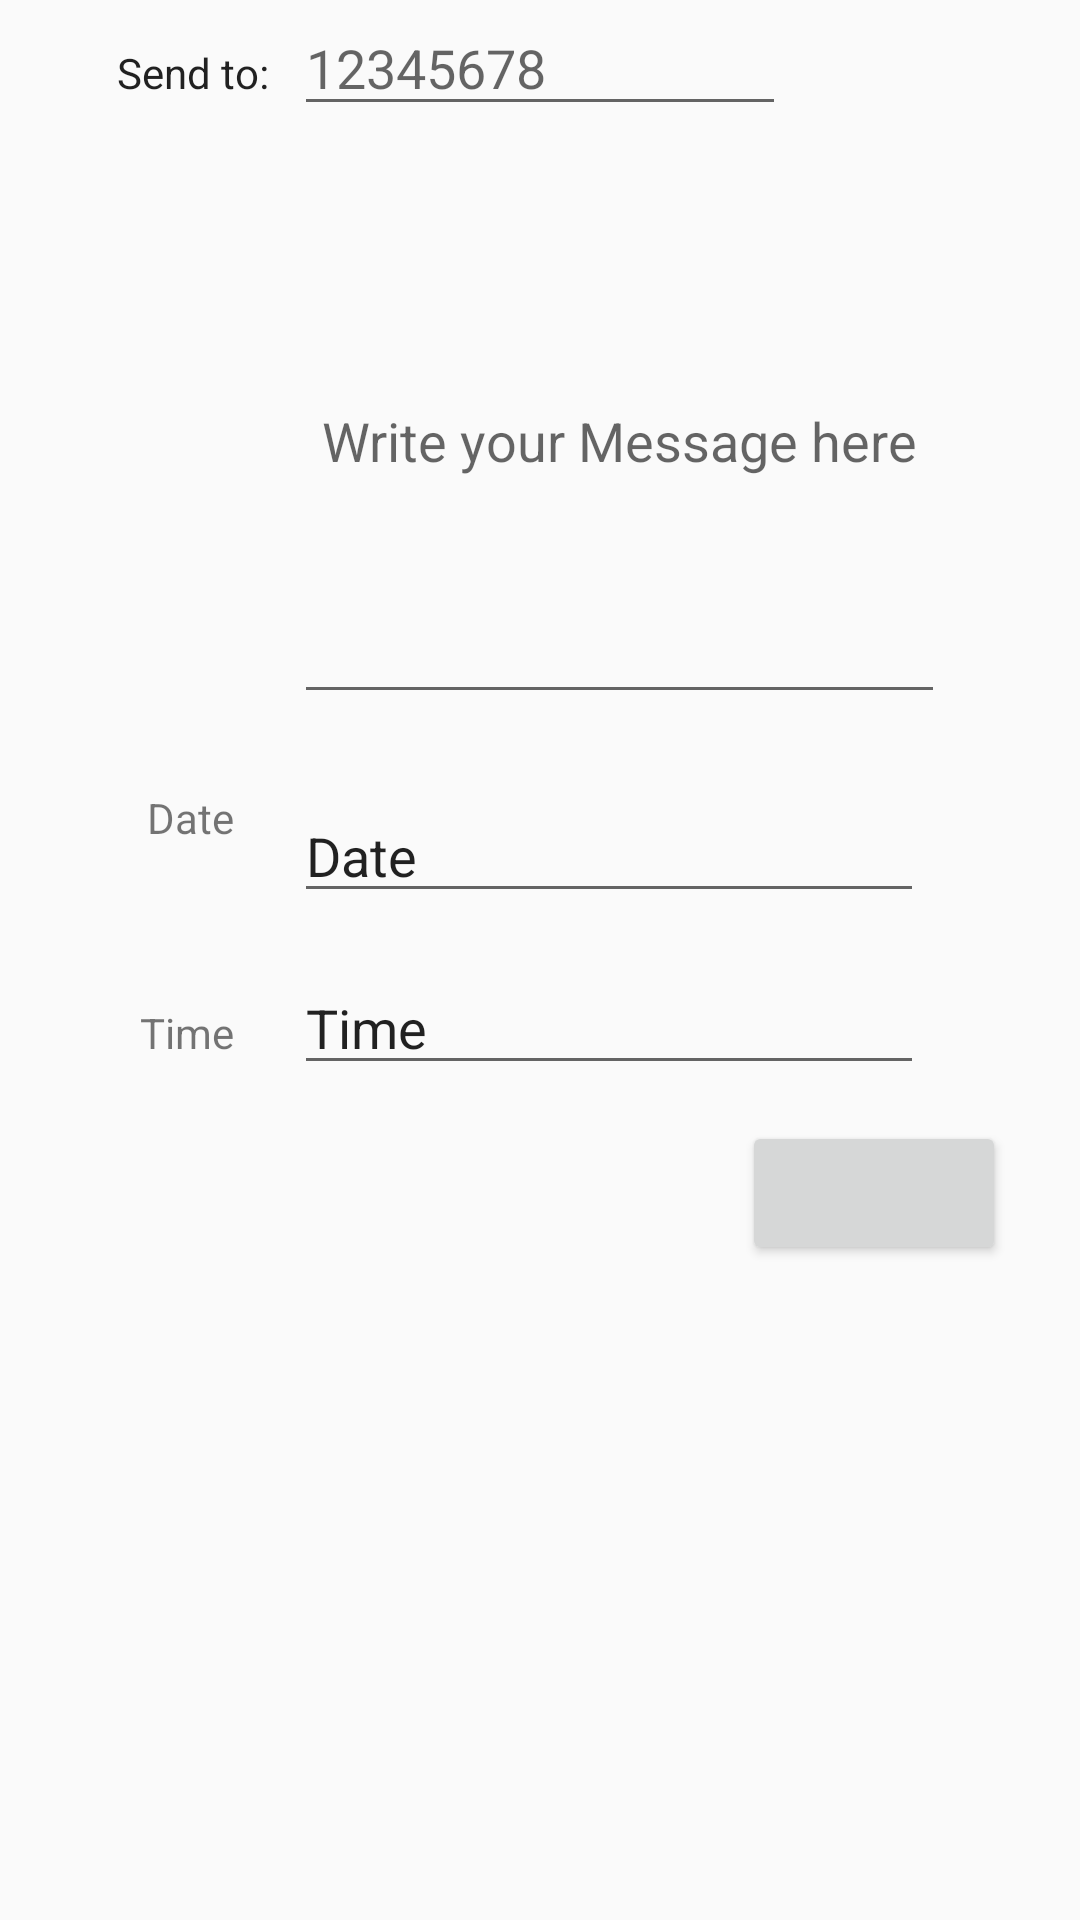

Here is an Android app screen rendered from its layout file. Give the layout XML and the strings, colors and styles it references.
<!-- AndroidManifest.xml: application theme AppTheme -->
<!-- res/layout/activity_table_manipulation.xml -->
<?xml version="1.0" encoding="utf-8"?>
<RelativeLayout
    xmlns:android="http://schemas.android.com/apk/res/android"
    xmlns:app="http://schemas.android.com/apk/res-auto"
    xmlns:tools="http://schemas.android.com/tools"
    android:layout_width="match_parent"
    android:layout_height="match_parent"
    android:orientation="vertical"
    android:paddingBottom="@dimen/activity_vertical_margin"
    android:paddingLeft="@dimen/activity_horizontal_margin"
    android:paddingRight="@dimen/activity_horizontal_margin"
    android:paddingTop="@dimen/activity_vertical_margin"
    tools:context=".TableActivity">

        
        <TextView
            android:id="@+id/datelabel"
            android:text="@string/date"
            android:layout_width="wrap_content"
            android:layout_height="wrap_content"
            app:layout_constraintBottom_toBottomOf="parent"
            app:layout_constraintHorizontal_bias="0.067"
            app:layout_constraintLeft_toLeftOf="parent"
            app:layout_constraintRight_toRightOf="parent"
            app:layout_constraintTop_toTopOf="parent"
            app:layout_constraintVertical_bias="0.535"
            android:layout_marginRight="20dp"
            android:layout_marginEnd="20dp"
            android:layout_below="@+id/messageEditText"
            android:layout_toLeftOf="@+id/phoneEditText"
            android:layout_toStartOf="@+id/phoneEditText"
            android:layout_marginTop="25dp"/>

        
        <TextView
            android:text="@string/phone"
            android:layout_width="59dp"
            android:layout_height="22dp"
            android:layout_alignBaseline="@+id/phoneEditText"
            android:layout_alignBottom="@+id/phoneEditText"
            android:layout_toLeftOf="@+id/phoneEditText"
            android:layout_toStartOf="@+id/phoneEditText"
            android:textAppearance="@style/TextAppearance.AppCompat"
            app:layout_constraintBottom_toBottomOf="parent"
            app:layout_constraintHorizontal_bias="0.023"
            app:layout_constraintLeft_toLeftOf="parent"
            app:layout_constraintRight_toRightOf="parent"
            app:layout_constraintTop_toTopOf="parent"
            app:layout_constraintVertical_bias="0.014"/>

        <TextView
            android:id="@+id/timelabel"
            android:text="@string/time"
            android:layout_width="wrap_content"
            android:layout_height="wrap_content"
            android:layout_alignBaseline="@+id/timeText"
            android:layout_alignBottom="@+id/timeText"
            android:layout_alignEnd="@+id/datelabel"
            android:layout_alignRight="@+id/datelabel"
            app:layout_constraintBottom_toBottomOf="parent"
            app:layout_constraintHorizontal_bias="0.068"
            app:layout_constraintLeft_toLeftOf="parent"
            app:layout_constraintRight_toRightOf="parent"
            app:layout_constraintTop_toTopOf="parent"
            app:layout_constraintVertical_bias="0.675"/>

        
        <Button
            android:id="@+id/buttonSave"
            android:layout_width="wrap_content"
            android:layout_height="wrap_content"
            android:layout_alignParentEnd="true"
            android:layout_alignParentRight="true"
            android:layout_below="@+id/timeText"
            android:layout_marginEnd="25dp"
            android:layout_marginRight="25dp"
            android:layout_marginTop="12dp"
            android:elevation="0dp"
            app:layout_constraintBottom_toBottomOf="parent"
            app:layout_constraintHorizontal_bias="0.971"
            app:layout_constraintLeft_toLeftOf="parent"
            app:layout_constraintRight_toRightOf="parent"
            app:layout_constraintTop_toTopOf="parent"
            app:layout_constraintVertical_bias="0.838"/>

        
        <EditText
            android:id="@+id/phoneEditText"
            android:hint="12345678"
            android:layout_width="164dp"
            android:layout_height="42dp"
            android:ems="10"
            android:inputType="phone"
            app:layout_constraintRight_toRightOf="parent"
            app:layout_constraintTop_toTopOf="parent"
            app:layout_constraintLeft_toLeftOf="parent"
            app:layout_constraintHorizontal_bias="0.346"
            app:layout_constraintVertical_bias="0.014"
            app:layout_constraintBottom_toBottomOf="parent"
            android:layout_centerHorizontal="true"/>
        

        
        <EditText
            android:id="@+id/messageEditText"
            android:layout_width="217dp"
            android:layout_height="185dp"
            android:layout_alignLeft="@+id/phoneEditText"
            android:layout_alignStart="@+id/phoneEditText"
            android:layout_below="@+id/phoneEditText"
            android:layout_marginTop="11dp"
            android:ems="10"
            android:hint="Write your Message here"
            android:gravity="center"
            android:inputType="textMultiLine"
            app:layout_constraintBottom_toBottomOf="parent"
            app:layout_constraintHorizontal_bias="0.49"
            app:layout_constraintLeft_toLeftOf="parent"
            app:layout_constraintRight_toRightOf="parent"
            app:layout_constraintTop_toTopOf="parent"
            app:layout_constraintVertical_bias="0.147"/>


        
        <EditText
            android:id="@+id/dateText"
            android:text="@string/date"
            android:layout_width="wrap_content"
            android:layout_height="wrap_content"
            android:focusableInTouchMode="false"
            android:ems="10"
            android:inputType="date"
            app:layout_constraintLeft_toLeftOf="parent"
            app:layout_constraintRight_toRightOf="parent"
            app:layout_constraintBottom_toBottomOf="parent"
            app:layout_constraintHorizontal_bias="0.49"
            app:layout_constraintTop_toTopOf="parent"
            app:layout_constraintVertical_bias="0.55"
            android:layout_alignTop="@+id/datelabel"
            android:layout_alignLeft="@+id/messageEditText"
            android:layout_alignStart="@+id/messageEditText"/>

        
        <EditText
            android:id="@+id/timeText"
            android:text="@string/time"
            android:layout_width="wrap_content"
            android:layout_height="wrap_content"
            android:focusableInTouchMode="false"
            android:ems="10"
            android:inputType="time"
            app:layout_constraintLeft_toLeftOf="parent"
            app:layout_constraintRight_toRightOf="parent"
            app:layout_constraintHorizontal_bias="0.49"
            app:layout_constraintBottom_toBottomOf="parent"
            app:layout_constraintTop_toTopOf="parent"
            app:layout_constraintVertical_bias="0.68"
            android:layout_below="@+id/dateText"
            android:layout_alignLeft="@+id/dateText"
            android:layout_alignStart="@+id/dateText"
            android:layout_marginTop="16dp"/>


</RelativeLayout>
<!-- resources referenced by this layout -->
<resources>
  <string name="date">Date</string>
  <string name="phone">Send to: </string>
  <string name="time">Time</string>
  <style name="AppTheme" parent="Theme.AppCompat.Light.DarkActionBar">
          
      </style>
</resources>
